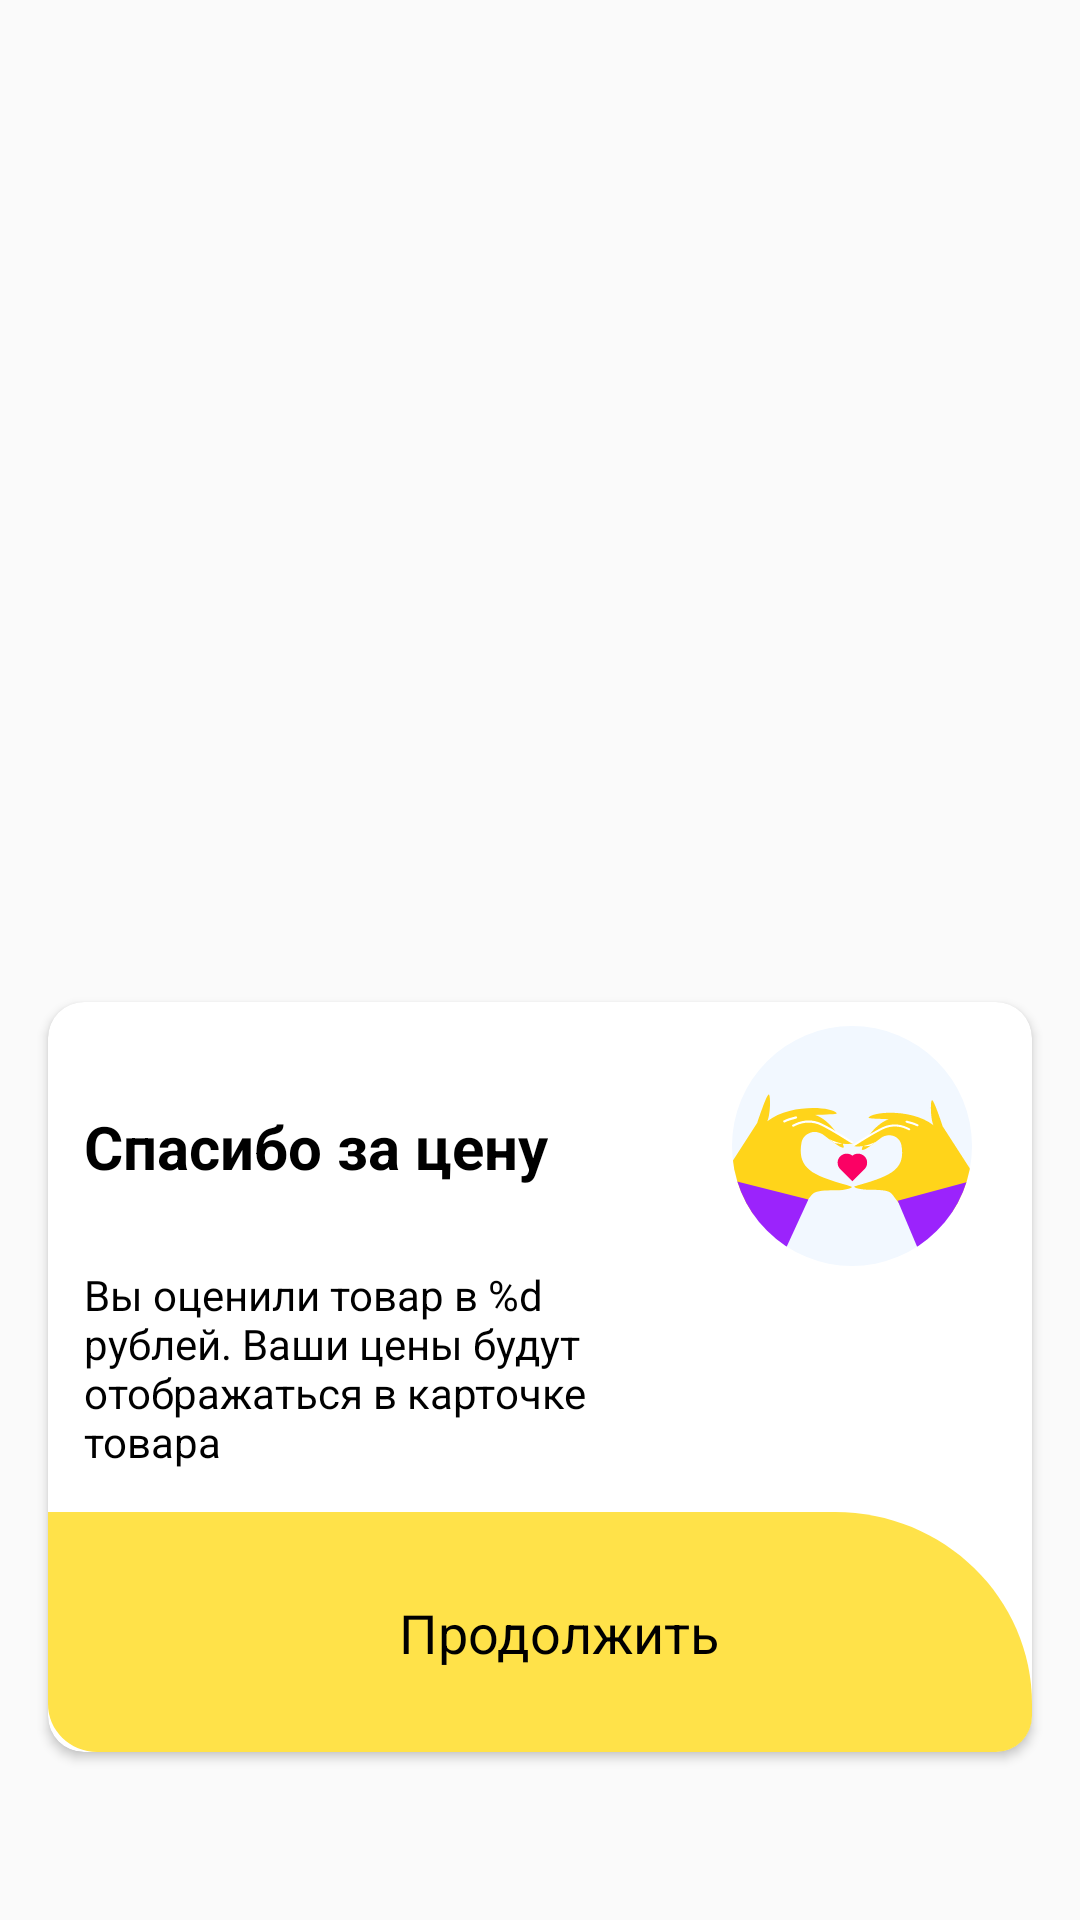

Reconstruct the res/layout file that produces this screen, plus the resources it refers to.
<!-- AndroidManifest.xml: application theme AppTheme -->
<!-- res/layout/dialog_price_submit.xml -->
<?xml version="1.0" encoding="utf-8"?>
<androidx.constraintlayout.widget.ConstraintLayout xmlns:android="http://schemas.android.com/apk/res/android"
    xmlns:app="http://schemas.android.com/apk/res-auto"
    android:layout_width="match_parent"
    android:layout_height="match_parent">

    <androidx.cardview.widget.CardView
        android:layout_width="match_parent"
        android:layout_height="250dp"
        android:layout_marginStart="16dp"
        android:layout_marginEnd="16dp"
        android:layout_marginBottom="?actionBarSize"
        app:cardBackgroundColor="@android:color/white"
        app:cardCornerRadius="12dp"
        app:layout_constraintBottom_toBottomOf="parent"
        app:layout_constraintLeft_toLeftOf="parent"
        app:layout_constraintRight_toRightOf="parent">

        <androidx.constraintlayout.widget.ConstraintLayout
            android:layout_width="match_parent"
            android:layout_height="match_parent">

            <androidx.constraintlayout.widget.ConstraintLayout
                android:id="@+id/constraint_header"
                android:layout_width="match_parent"
                android:layout_height="wrap_content"
                android:layout_marginStart="12dp"
                android:layout_marginTop="8dp"
                android:layout_marginEnd="12dp"
                app:layout_constraintLeft_toLeftOf="parent"
                app:layout_constraintRight_toRightOf="parent"
                app:layout_constraintTop_toTopOf="parent">

                <TextView
                    android:id="@+id/textView_name"
                    android:layout_width="wrap_content"
                    android:layout_height="wrap_content"
                    android:text="Спасибо за цену"
                    android:textColor="@android:color/black"
                    android:textSize="20sp"
                    android:textStyle="bold"
                    app:layout_constraintBottom_toBottomOf="parent"
                    app:layout_constraintLeft_toLeftOf="parent"
                    app:layout_constraintTop_toTopOf="parent" />


                <ImageView
                    android:src="@drawable/ic_price"
                    app:layout_constraintTop_toTopOf="parent"
                    android:layout_marginEnd="8dp"
                    app:layout_constraintRight_toRightOf="parent"
                    app:layout_constraintBottom_toBottomOf="parent"
                    android:layout_width="wrap_content"
                    android:layout_height="wrap_content">

                </ImageView>

            </androidx.constraintlayout.widget.ConstraintLayout>

            <TextView
                android:id="@+id/price_hint"
                android:textColor="@android:color/black"
                android:layout_marginStart="12dp"
                android:textSize="14sp"
                app:layout_constraintLeft_toLeftOf="parent"
                app:layout_constraintTop_toBottomOf="@+id/constraint_header"
                android:text="@string/product_price_added"
                android:layout_width="190dp"
                android:layout_height="wrap_content"/>

            <androidx.constraintlayout.widget.ConstraintLayout
                android:id="@+id/contraint_next"
                android:background="@drawable/background_obal_yellow"
                android:layout_width="match_parent"
                android:layout_height="80dp"
                app:layout_constraintBottom_toBottomOf="parent"
                app:layout_constraintLeft_toLeftOf="parent">

                <TextView
                    app:layout_constraintTop_toTopOf="parent"
                    app:layout_constraintLeft_toLeftOf="parent"
                    app:layout_constraintRight_toRightOf="parent"
                    app:layout_constraintBottom_toBottomOf="parent"
                    android:gravity="center"
                    android:textColor="@android:color/black"
                    android:layout_marginStart="12dp"
                    android:textSize="18sp"
                    android:text="Продолжить"
                    android:layout_width="wrap_content"
                    android:layout_height="wrap_content"/>

            </androidx.constraintlayout.widget.ConstraintLayout>

        </androidx.constraintlayout.widget.ConstraintLayout>

    </androidx.cardview.widget.CardView>
</androidx.constraintlayout.widget.ConstraintLayout>
<!-- resources referenced by this layout -->
<resources>
  <!-- drawable background_obal_yellow (drawable) -->
  <vector xmlns:android="http://schemas.android.com/apk/res/android"
      android:width="320dp"
      android:height="80dp"
      android:viewportWidth="320"
      android:viewportHeight="80">
      <path
          android:pathData="M0,0H256C291.346,0 320,28.654 320,64V80H16C7.163,80 0,72.837 0,64V0Z"
          android:fillColor="#FFE249"/>
  </vector>
  <!-- drawable ic_price: vector/xml drawable (drawable, 6197 chars, omitted) -->
  <string name="product_price_added">Вы оценили товар в %d рублей. Ваши цены будут отображаться в карточке товара</string>
  <style name="AppTheme" parent="Theme.AppCompat.Light.NoActionBar">
          
          <item name="bottomSheetDialogTheme">@style/AppBottomSheetDialogTheme</item>
          <item name="windowActionBar">false</item>
          <item name="windowNoTitle">true</item>
          <item name="android:windowDrawsSystemBarBackgrounds">true</item>
          <item name="android:statusBarColor">@color/colorPrimaryDark</item>
          <item name="colorPrimary">@android:color/black</item>
          <item name="colorAccent">@color/colorAccent</item>
      </style>
  <style name="AppBottomSheetDialogTheme" parent="Theme.Design.Light.BottomSheetDialog">
          <item name="bottomSheetStyle">@style/AppModalStyle</item>
          <item name="android:windowIsFloating">false</item>
          <item name="android:windowSoftInputMode">adjustResize</item>
          <item name="android:statusBarColor">@android:color/transparent</item>
      </style>
  <color name="colorPrimaryDark">#B3000000</color>
  <color name="colorAccent">#D81B60</color>
  <style name="AppModalStyle" parent="Widget.Design.BottomSheet.Modal">
          <item name="android:background">@drawable/rounded_dialog</item>
      </style>
</resources>
